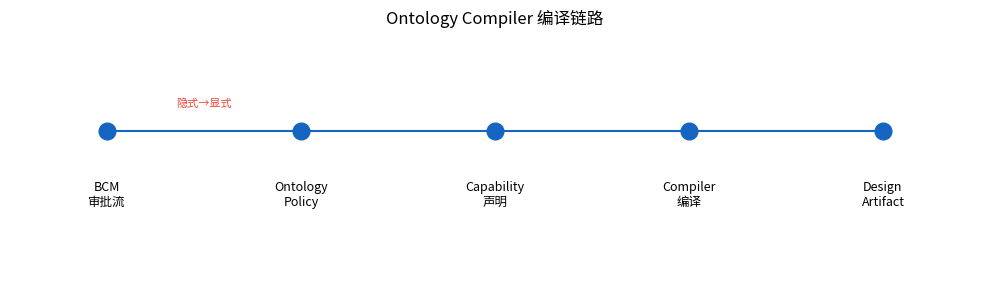

Python code for this plot: (Note: this script raises an exception after producing the figure.)
from dataclasses import dataclass
from enum import Enum

class EffectPolicy(Enum):
    READ_ONLY = "read_only"
    CONDITIONAL_WRITE = "conditional_write"
    WRITE = "write"

class ReviewGate(Enum):
    NONE = "none"
    CONDITIONAL = "conditional"
    MANDATORY = "mandatory"

@dataclass
class Policy:
    name: str
    trigger_event: str
    required_scopes: list
    effect_policy: EffectPolicy
    review_gate: ReviewGate
    on_approved_effects: list
    prohibited_when: list

policies = [
    Policy("合同变更审批", "合同变更申请",
           ["lease:write", "asset:read"],
           EffectPolicy.CONDITIONAL_WRITE, ReviewGate.MANDATORY,
           ["occupancy-effect", "financial-effect"], []),
    Policy("合同终止审批", "合同终止申请",
           ["lease:write"],
           EffectPolicy.CONDITIONAL_WRITE, ReviewGate.MANDATORY,
           ["state-transition-effect", "occupancy-effect", "financial-effect"],
           ["inspection未完成"]),
    Policy("费用减免审批", "费用减免申请",
           ["finance:write", "lease:read"],
           EffectPolicy.WRITE, ReviewGate.MANDATORY,
           ["financial-effect"], []),
]

for p in policies:
    print(f"Policy: {p.name}")
    print(f"  trigger: {p.trigger_event}  scopes: {p.required_scopes}")
    print(f"  effect: {p.effect_policy.value}  review: {p.review_gate.value}")
    print()

def check_policy(policy, caller_scopes, facts):
    missing = [s for s in policy.required_scopes if s not in caller_scopes]
    if missing:
        return False, f"❌ 权限不足: 缺少 {missing}"
    for pw in policy.prohibited_when:
        if facts.get(pw, False):
            return False, f"⏸️ 禁止执行: {pw}"
    if policy.review_gate == ReviewGate.MANDATORY:
        return False, "⏸️ 需要人审 (review_gate=mandatory)"
    return True, f"✅ 可执行 (effect={policy.effect_policy.value})"

agent_scopes = ["lease:write", "asset:read"]
print("Inspection未完成:", check_policy(policies[1], agent_scopes, {"inspection未完成": True}))
print("Inspection已完成:", check_policy(policies[1], agent_scopes, {"inspection未完成": False}))
print("只有read权限:", check_policy(policies[1], ["lease:read"], {}))

@dataclass
class Capability:
    name: str
    description: str
    input_fields: list

@dataclass
class DesignArtifact:
    goal: str
    capability_refs: list
    trigger_event: str
    governance: dict

caps = [
    Capability("lease.terminate", "终止合同", ["contract_id", "type"]),
    Capability("lease.create", "创建合同", ["merchant_id", "resource_id"]),
]

def compile_artifact(cap_name, policy_name, caps, policies):
    cap = next(c for c in caps if c.name == cap_name)
    pol = next(p for p in policies if p.name == policy_name)
    return DesignArtifact(
        goal=f"执行 {cap.description}",
        capability_refs=[cap.name],
        trigger_event=pol.trigger_event,
        governance={
            "effect_policy": pol.effect_policy.value,
            "required_scopes": pol.required_scopes,
            "human_review_gate": pol.review_gate.value,
        }
    )

artifact = compile_artifact("lease.terminate", "合同终止审批", caps, policies)
print("Design Artifact (ADR-005):")
print(f"  goal: {artifact.goal}")
print(f"  capability: {artifact.capability_refs}")
print(f"  trigger: {artifact.trigger_event}")
print(f"  governance: {artifact.governance}")

import matplotlib.pyplot as plt
from matplotlib import font_manager
font_manager.fontManager.addfont("/usr/share/fonts/opentype/noto/NotoSansCJK-Regular.ttc")
font_name = font_manager.FontProperties(fname="/usr/share/fonts/opentype/noto/NotoSansCJK-Regular.ttc").get_name()
plt.rcParams["font.family"] = font_name
plt.rcParams["axes.unicode_minus"] = False

fig, ax = plt.subplots(figsize=(10, 3))
stages = ["BCM\n审批流", "Ontology\nPolicy", "Capability\n声明", "Compiler\n编译", "Design\nArtifact"]
x = range(len(stages))
ax.plot(x, [0]*5, "o-", color="#1565C0", ms=12)
for i, s in enumerate(stages):
    ax.text(i, -0.15, s, ha="center", fontsize=9)
ax.annotate("隐式→显式", xy=(0.5, 0.05), fontsize=8, color="#F44336", ha="center")
ax.set_xlim(-0.5, 4.5); ax.set_ylim(-0.3, 0.2)
ax.set_title("Ontology Compiler 编译链路"); ax.axis("off")
plt.tight_layout()
plt.savefig("/root/learning-notebooks/第10周/d6_compiler.png", dpi=100)
plt.show()
print("编译链路图已绘制")
